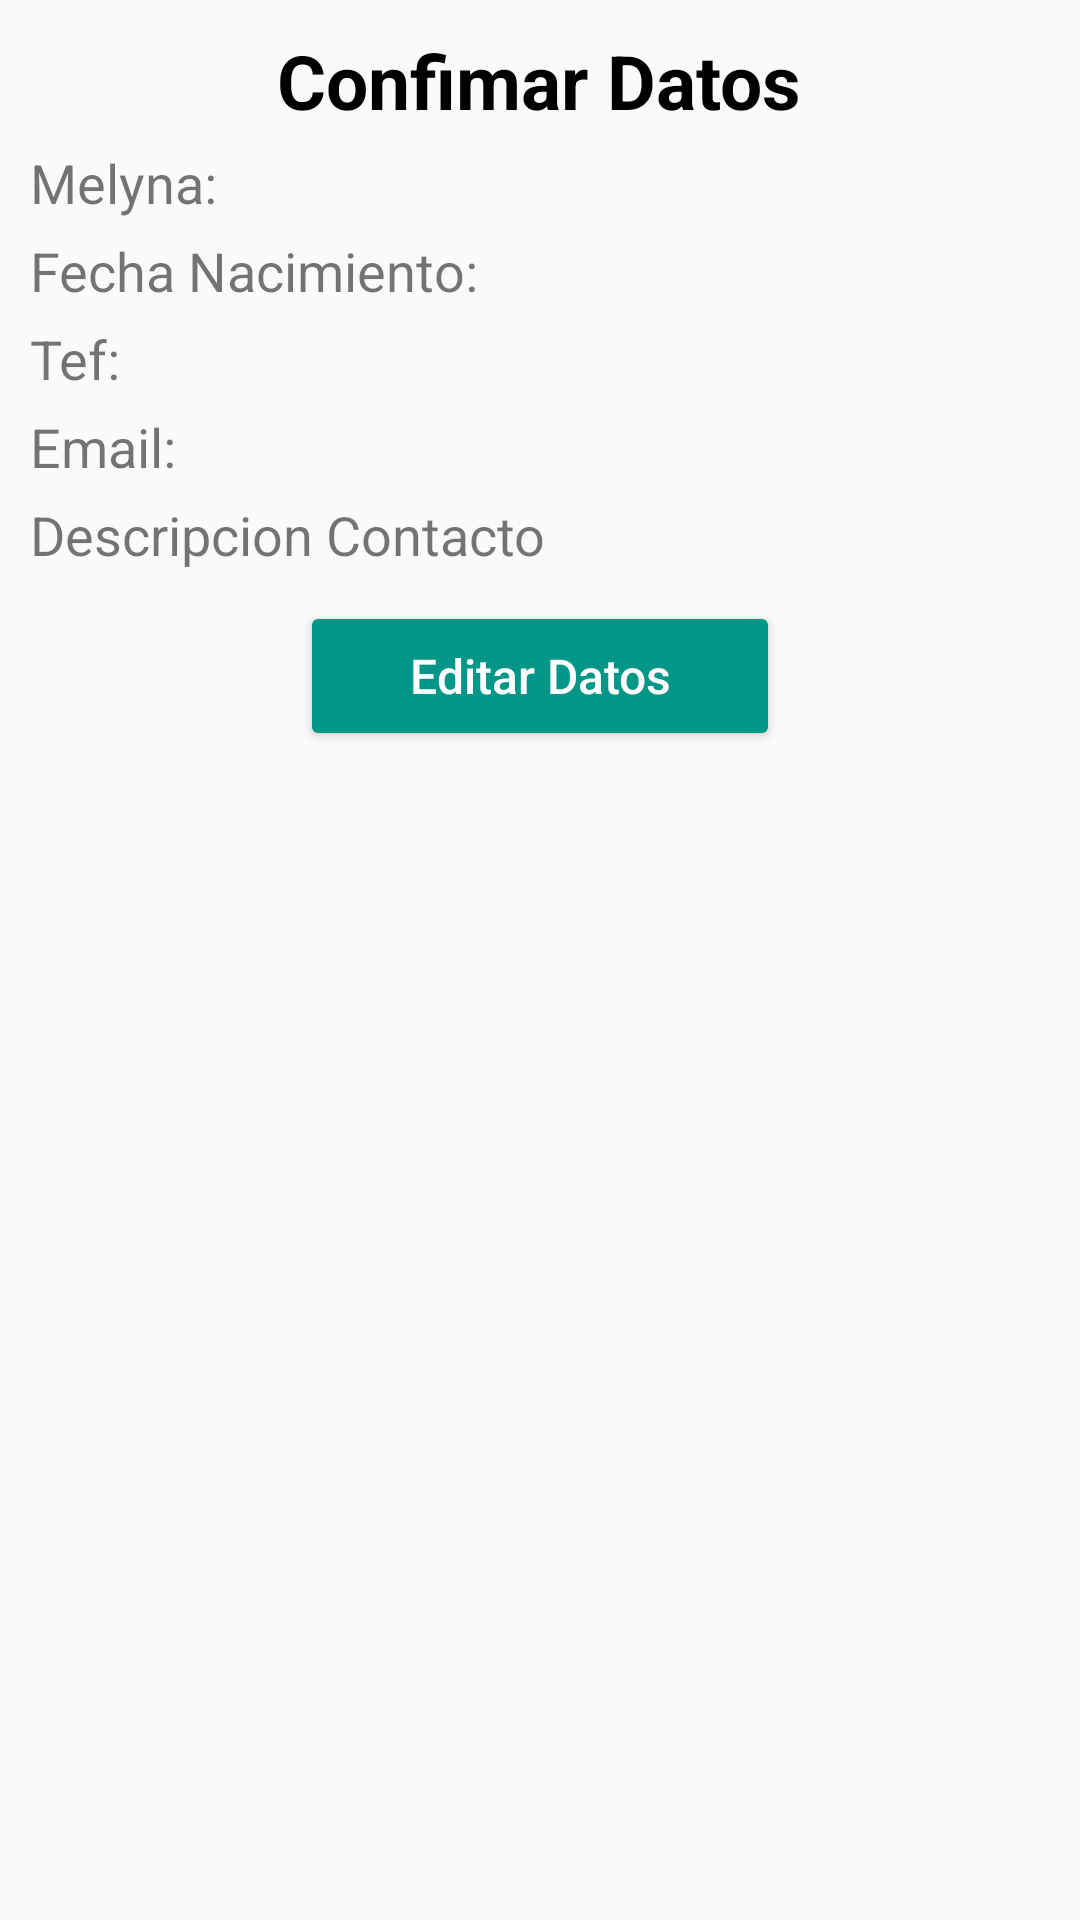

Reconstruct the res/layout file that produces this screen, plus the resources it refers to.
<!-- AndroidManifest.xml: application theme AppTheme -->
<!-- res/layout/activity_detalle__registro.xml -->
<?xml version="1.0" encoding="utf-8"?>
<RelativeLayout xmlns:android="http://schemas.android.com/apk/res/android"
    xmlns:tools="http://schemas.android.com/tools"
    android:id="@+id/activity_detalle__registro"
    android:layout_width="match_parent"
    android:layout_height="match_parent"
    android:paddingBottom="@dimen/activity_vertical_margin"
    android:paddingLeft="@dimen/activity_horizontal_margin"
    android:paddingRight="@dimen/activity_horizontal_margin"
    android:paddingTop="@dimen/activity_vertical_margin"
    tools:context="mx.melyna.apptrabajo1.Detalle_Registro">

    <TextView
        android:id="@+id/dTitulo"
        android:layout_width="wrap_content"
        android:layout_height="wrap_content"
        android:text="@string/titulo_detalle"
        android:textSize="@dimen/titulo"
        android:textColor="@color/negro"
        android:textStyle="bold"
        android:layout_centerHorizontal="true"
        />

    <TextView
        android:id="@+id/dNombre"
        android:layout_width="wrap_content"
        android:layout_height="wrap_content"
        android:layout_below="@+id/dTitulo"
        android:text="@string/nombre_detalle"
        android:textSize="@dimen/tamano_texto"
        android:layout_marginTop="@dimen/margen_dtexto"
        />
    <TextView
        android:id="@+id/dFechaNacimiento"
        android:layout_width="wrap_content"
        android:layout_height="wrap_content"
        android:layout_below="@+id/dNombre"
        android:text="@string/fecha_detalle"
        android:textSize="@dimen/tamano_texto"
        android:layout_marginTop="@dimen/margen_dtexto"/>

    <TextView
        android:id="@+id/dTelefono"
        android:layout_below="@+id/dFechaNacimiento"
        android:layout_width="wrap_content"
        android:layout_height="wrap_content"
        android:text="@string/telefono_detalle"
        android:textSize="@dimen/tamano_texto"
        android:layout_marginTop="@dimen/margen_dtexto"
        />
    <TextView
        android:id="@+id/dEmail"
        android:layout_width="wrap_content"
        android:layout_height="wrap_content"
        android:layout_below="@+id/dTelefono"
        android:text="@string/email_detalle"
        android:textSize="@dimen/tamano_texto"
        android:layout_marginTop="@dimen/margen_dtexto"
        />
    <TextView
        android:id="@+id/dDescripcion"
        android:layout_width="wrap_content"
        android:layout_height="wrap_content"
        android:layout_below="@+id/dEmail"
        android:text="@string/descripcion_contacto"
        android:textSize="@dimen/tamano_texto"
        android:layout_marginTop="@dimen/margen_dtexto"/>
    <Button
        android:id="@+id/dEditarDatos"
        android:layout_marginTop="@dimen/margen_texto"
        android:layout_width="@dimen/detalle_width"
        android:layout_height="@dimen/detallle_height"
        android:layout_below="@+id/dDescripcion"
        android:text="@string/editar_detalle"
        android:textAllCaps="false"
        android:textSize="@dimen/tamano_boton"
        android:textColor="@color/blanco"
        android:layout_centerHorizontal="true"
        android:layout_centerVertical="true"
        android:backgroundTint="@color/colorPrimary"
        android:theme="@style/miRaisedBoton"
        android:onClick="EditarDatos"

        />
</RelativeLayout>
<!-- resources referenced by this layout -->
<resources>
  <color name="blanco">#FFFFFF</color>
  <color name="colorPrimary">#009688</color>
  <color name="negro">#000000</color>
  <dimen name="activity_horizontal_margin">10dp</dimen>
  <dimen name="activity_vertical_margin">10dp</dimen>
  <dimen name="detalle_width">160dp</dimen>
  <dimen name="detallle_height">50dp</dimen>
  <dimen name="margen_dtexto">5dp</dimen>
  <dimen name="margen_texto">10dp</dimen>
  <dimen name="tamano_boton">16dp</dimen>
  <dimen name="tamano_texto">18dp</dimen>
  <dimen name="titulo">25dp</dimen>
  <string name="descripcion_contacto">Descripcion Contacto</string>
  <string name="editar_detalle">Editar Datos</string>
  <string name="email_detalle">Email:</string>
  <string name="fecha_detalle">Fecha Nacimiento:</string>
  <string name="nombre_detalle">Melyna:</string>
  <string name="telefono_detalle">Tef:</string>
  <string name="titulo_detalle">Confimar Datos</string>
  <style name="miRaisedBoton" parent="Theme.AppCompat.Light">
          <item name="colorButtonNormal">@color/colorPrimaryDark</item>
          <item name="colorControlHighlight">@color/blanco</item>
          <item name="android:textColor">@color/blanco</item>
  
      </style>
  <style name="AppTheme" parent="Theme.AppCompat.Light.DarkActionBar">
          
          <item name="colorPrimary">@color/colorPrimary</item>
          <item name="colorPrimaryDark">@color/colorPrimaryDark</item>
          <item name="colorAccent">@color/colorAccent</item>
      </style>
  <color name="colorPrimaryDark">#00796B</color>
  <color name="colorAccent">#9E9E9E</color>
</resources>
